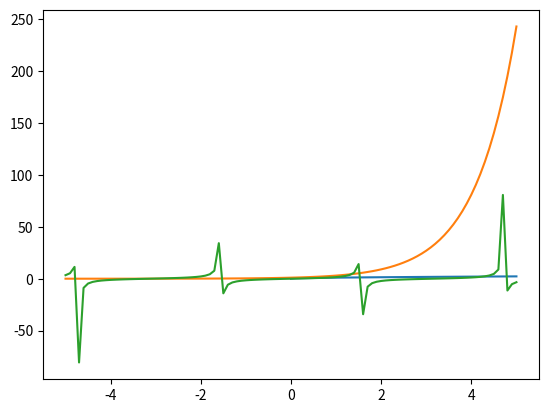

This chart was generated by the following Python code:
# -*- coding: utf-8 -*-
"""
Created on Mon May 23 21:05:03 2016

@author: Liberator
"""

import numpy as np
import matplotlib.pyplot as plt

print(np.sqrt(17))

print(3**1.3)

print(np.tan(np.pi))


x = np.linspace(-5, 5, 101)

plt.plot(x, np.sqrt(x))
plt.show()

plt.plot(x, 3**x)
plt.show()

plt.plot(x, np.tan(x))
plt.show()